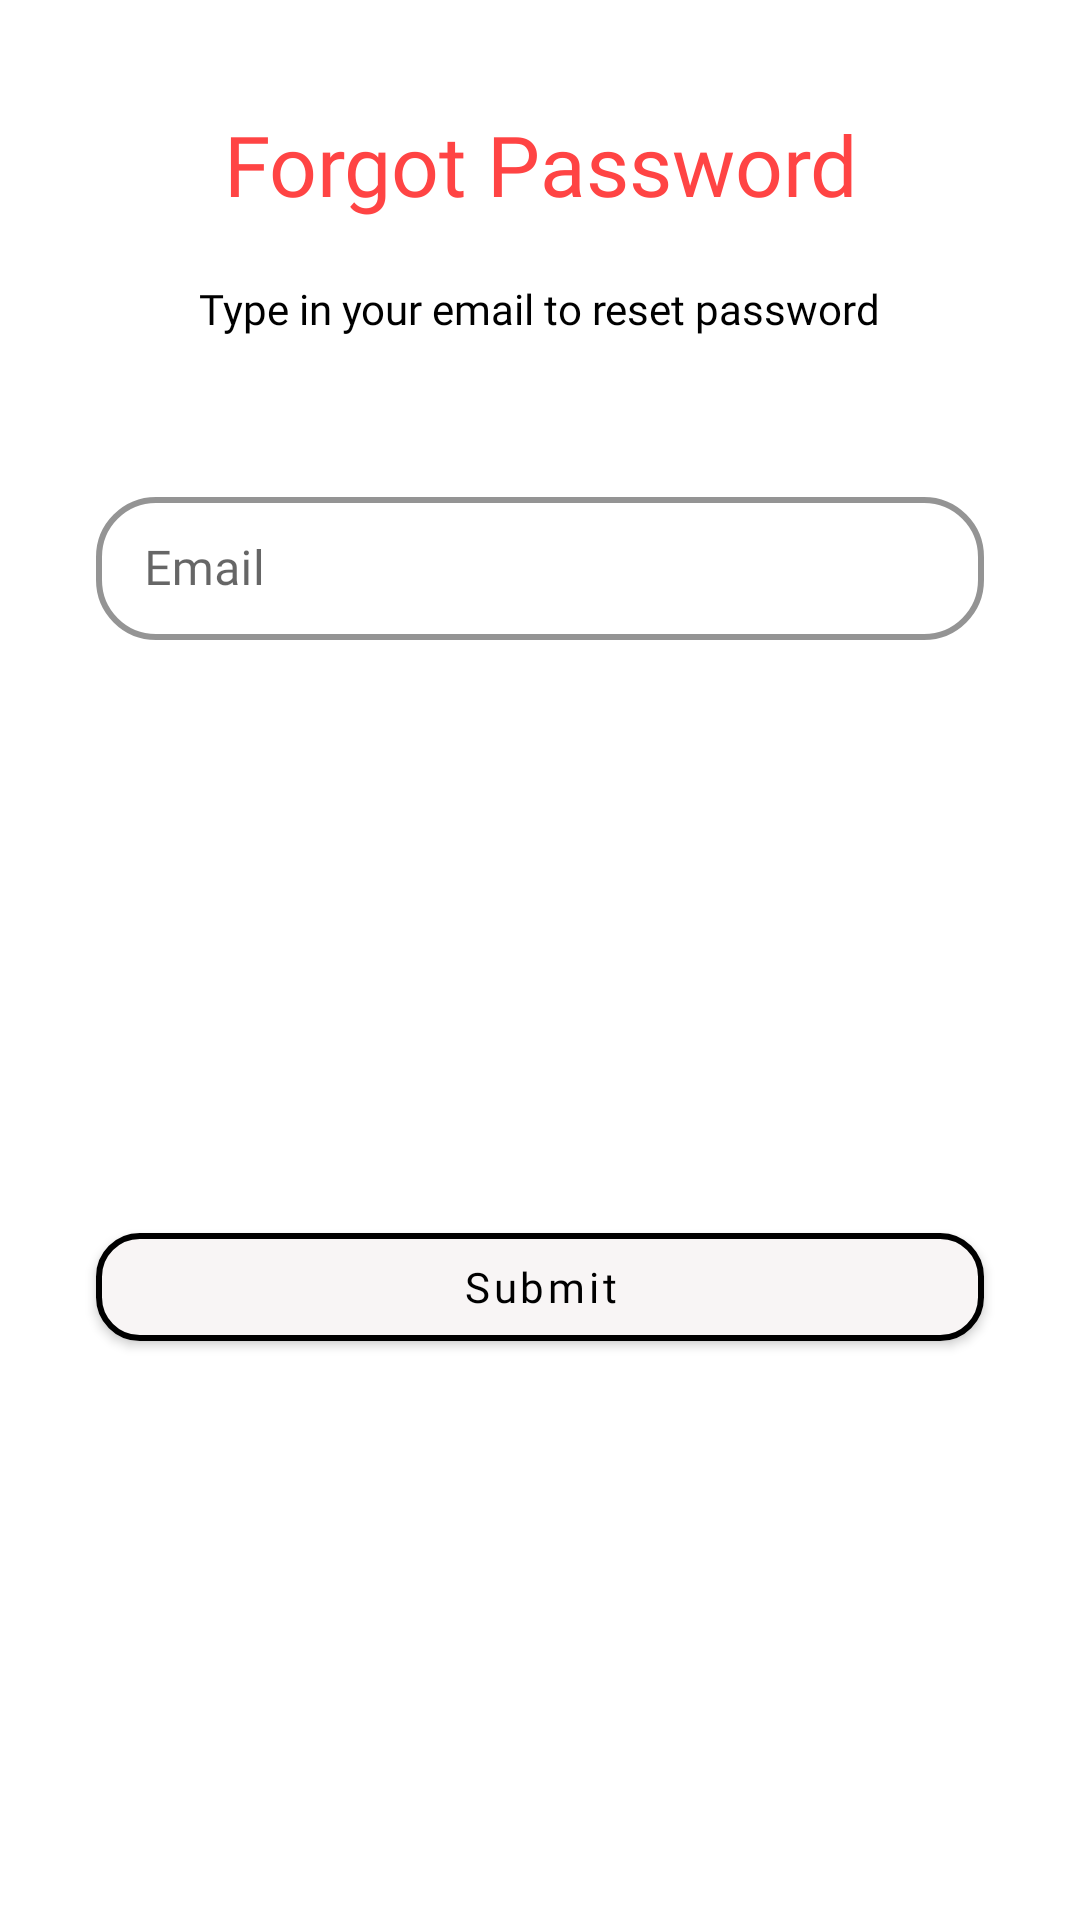

Reconstruct the res/layout file that produces this screen, plus the resources it refers to.
<!-- AndroidManifest.xml: application theme AppTheme -->
<!-- res/layout/dialog_forgot_password.xml -->
<?xml version="1.0" encoding="utf-8"?>
<androidx.constraintlayout.widget.ConstraintLayout xmlns:android="http://schemas.android.com/apk/res/android"
    xmlns:app="http://schemas.android.com/apk/res-auto"
    android:layout_width="match_parent"
    android:layout_height="wrap_content"
    android:background="@drawable/dialog_bg">

    <TextView
        android:id="@+id/forgot_password_textView"
        android:layout_width="wrap_content"
        android:layout_height="wrap_content"
        android:layout_marginTop="36dp"
        android:fontFamily="@font/poppins_semibold"
        android:text="Forgot Password"
        android:textAlignment="center"
        android:textColor="@android:color/holo_red_light"
        android:textSize="28sp"
        app:layout_constraintEnd_toEndOf="parent"
        app:layout_constraintStart_toStartOf="parent"
        app:layout_constraintTop_toTopOf="parent" />

    <TextView
        android:id="@+id/submit_email_textView"
        android:layout_width="wrap_content"
        android:layout_height="wrap_content"
        android:layout_marginTop="20dp"
        android:fontFamily="@font/poppins_semibold"
        android:text="Type in your email to reset password"
        android:textAlignment="center"
        android:textColor="@color/blackColor"
        app:layout_constraintEnd_toEndOf="parent"
        app:layout_constraintHorizontal_bias="0.498"
        app:layout_constraintStart_toStartOf="parent"
        app:layout_constraintTop_toBottomOf="@+id/forgot_password_textView" />

    <com.google.android.material.textfield.TextInputLayout
        android:id="@+id/email_textInputLayout"
        style="@style/Widget.MaterialComponents.TextInputLayout.OutlinedBox.Dense"
        android:layout_width="match_parent"
        android:layout_height="wrap_content"
        android:layout_marginStart="32dp"
        android:layout_marginTop="48dp"
        android:layout_marginEnd="32dp"
        app:boxCornerRadiusBottomEnd="20dp"
        app:boxCornerRadiusBottomStart="20dp"
        app:boxCornerRadiusTopEnd="20dp"
        app:boxCornerRadiusTopStart="20dp"
        app:boxStrokeColor="@android:color/holo_red_light"
        app:boxStrokeWidth="2dp"
        app:errorEnabled="true"
        app:layout_constraintEnd_toEndOf="parent"
        app:layout_constraintHorizontal_bias="0.0"
        app:layout_constraintStart_toStartOf="parent"
        app:layout_constraintTop_toBottomOf="@+id/submit_email_textView"
        app:startIconDrawable="@drawable/ic_baseline_email_24">

        <com.google.android.material.textfield.TextInputEditText
            android:layout_width="match_parent"
            android:layout_height="wrap_content"
            android:fontFamily="@font/poppins"
            android:hint="Email"
            android:inputType="textEmailAddress" />

    </com.google.android.material.textfield.TextInputLayout>

    <com.google.android.material.button.MaterialButton
        android:id="@+id/submit_email_button"
        android:layout_width="match_parent"
        android:layout_height="wrap_content"
        android:layout_marginStart="32dp"
        android:layout_marginTop="20dp"
        android:layout_marginEnd="32dp"
        android:layout_marginBottom="36dp"
        android:fontFamily="@font/poppins_semibold"
        android:text="Submit"
        android:textAllCaps="false"
        android:textColor="@color/blackColor"
        app:backgroundTint="@color/white"
        app:hintAnimationEnabled="true"
        app:hintTextColor="@android:color/holo_red_light"
        app:layout_constraintBottom_toBottomOf="parent"
        app:layout_constraintEnd_toEndOf="parent"
        app:layout_constraintHorizontal_bias="0.0"
        app:layout_constraintStart_toStartOf="parent"
        app:layout_constraintTop_toBottomOf="@+id/email_textInputLayout"
        app:shapeAppearanceOverlay="@style/buttonShape"
        app:strokeColor="@color/blackColor"
        app:strokeWidth="2dp" />


</androidx.constraintlayout.widget.ConstraintLayout>
<!-- resources referenced by this layout -->
<resources>
  <color name="blackColor">#000</color>
  <color name="white">#F8F5F5</color>
  <style name="buttonShape">
          <item name="cornerFamily">rounded</item>
          <item name="cornerSize">40%</item>
      </style>
  <style name="AppTheme" parent="Theme.MaterialComponents.Light.NoActionBar">
          
          <item name="colorPrimary">@android:color/holo_red_light</item>
          <item name="colorPrimaryDark">@android:color/holo_red_dark</item>
          <item name="colorAccent">@color/colorAccent</item>
      </style>
  <color name="colorAccent">#03DAC5</color>
</resources>
